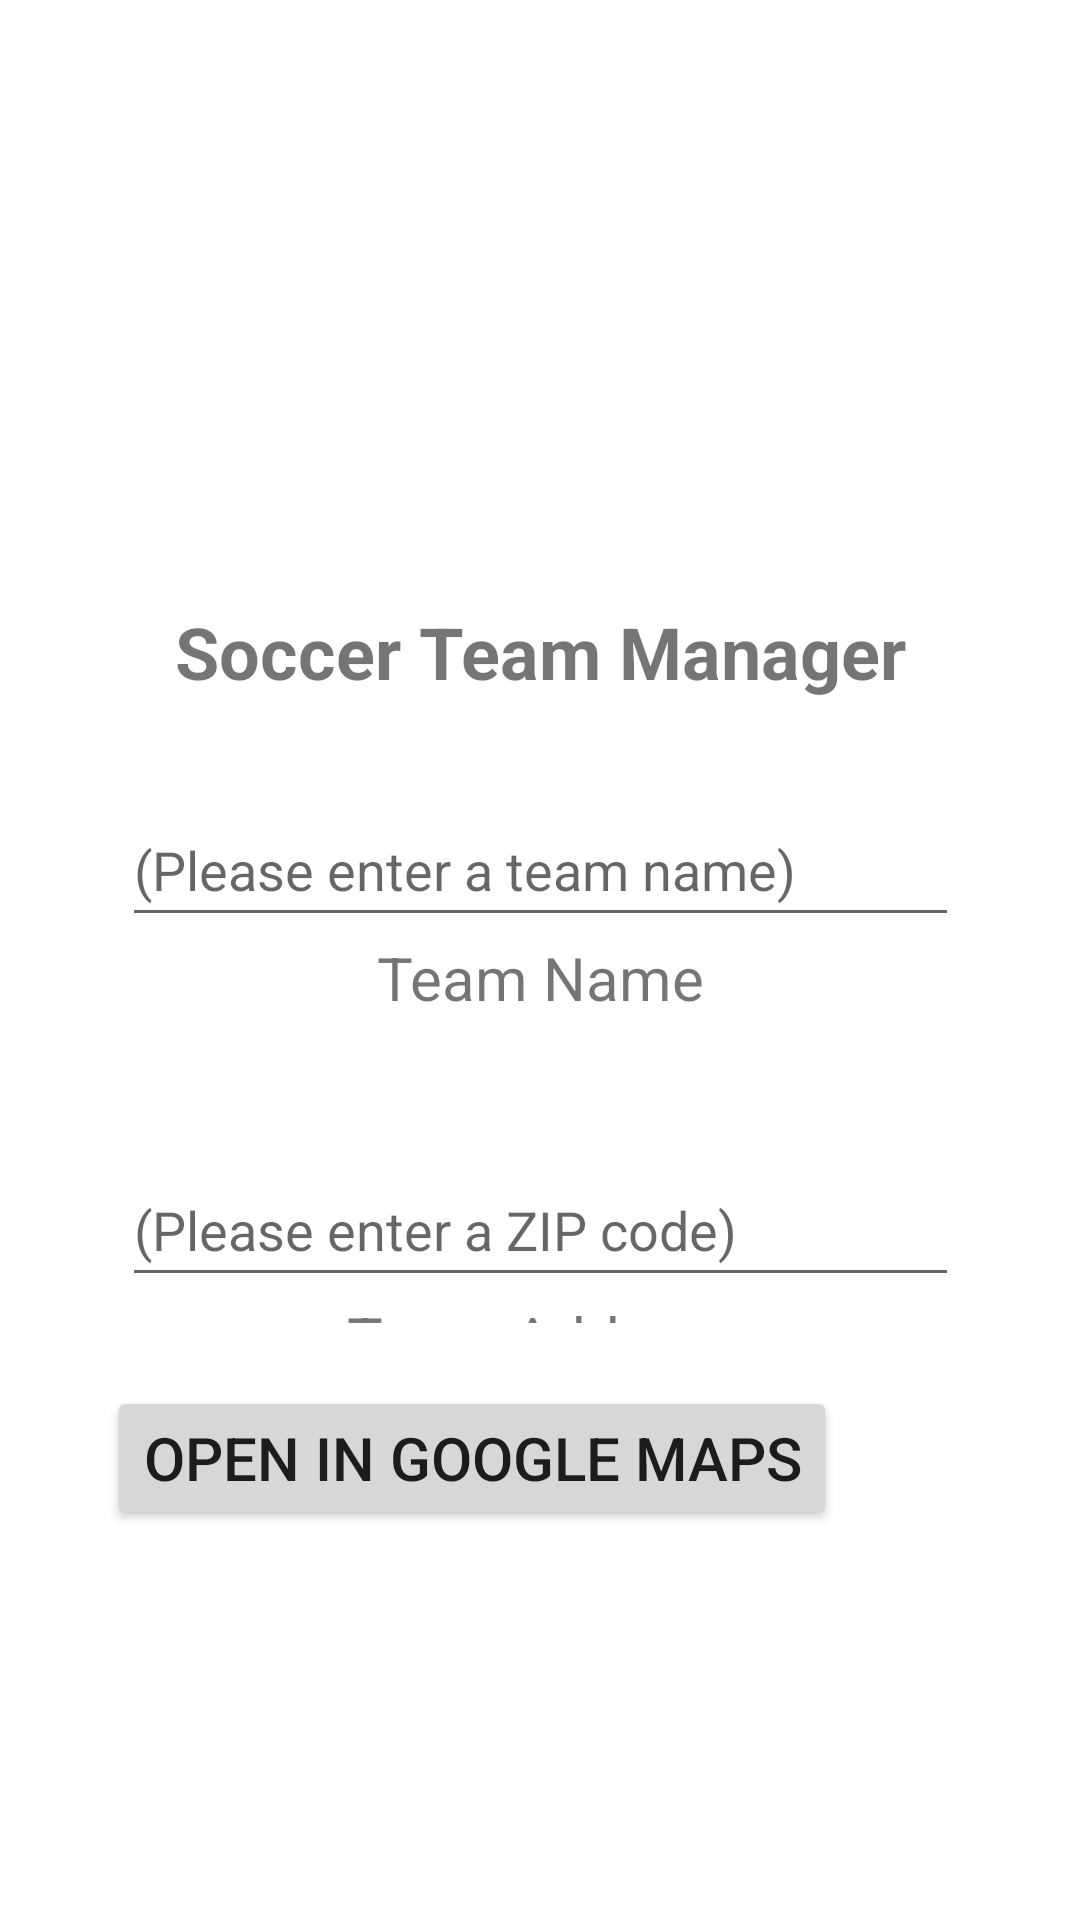

Produce the Android XML layout that renders to this screen, including the resource entries it uses.
<!-- AndroidManifest.xml: application theme Theme.Sportscentricprofilemanager -->
<!-- res/layout/activity_main.xml -->
<?xml version="1.0" encoding="utf-8"?>
<androidx.constraintlayout.widget.ConstraintLayout
    xmlns:android="http://schemas.android.com/apk/res/android"
    xmlns:app="http://schemas.android.com/apk/res-auto"
    xmlns:tools="http://schemas.android.com/tools"
    android:layout_width="match_parent"
    android:layout_height="match_parent"
    android:layout_weight="1"
    tools:context=".MainActivity">

    <LinearLayout
        android:id="@+id/linearLayout3"
        android:layout_width="339dp"
        android:layout_height="0dp"
        android:layout_marginStart="32dp"
        android:layout_marginTop="101dp"
        android:layout_marginEnd="32dp"
        android:layout_marginBottom="21dp"
        android:orientation="vertical"
        app:layout_constraintBottom_toTopOf="@+id/button"
        app:layout_constraintEnd_toEndOf="parent"
        app:layout_constraintStart_toStartOf="parent"
        app:layout_constraintTop_toTopOf="parent"
        app:layout_constraintVertical_bias="1.0">

        <ImageView
            android:id="@+id/logoImage"
            android:layout_width="100dp"
            android:layout_height="100dp"
            android:layout_gravity="center"
            android:maxHeight="100dp"
            android:onClick="OnSetAvatarButton"
            app:srcCompat="@drawable/ic_baseline_question_mark_24"
            tools:ignore="SpeakableTextPresentCheck"
            android:contentDescription="QM" />

        <TextView
            android:id="@+id/titleTextView"
            android:layout_width="match_parent"
            android:layout_height="wrap_content"
            android:text="Soccer Team Manager"
            android:textAlignment="center"
            android:textSize="24sp"
            android:textStyle="bold" />

        <Space
            android:layout_width="match_parent"
            android:layout_height="31dp" />

        <LinearLayout
            android:layout_width="match_parent"
            android:layout_height="match_parent"
            android:layout_marginLeft="30dp"
            android:layout_marginRight="30dp"
            android:orientation="vertical">

            <EditText
                android:id="@+id/teamNameField"
                android:layout_width="match_parent"
                android:layout_height="wrap_content"
                android:ems="10"
                android:hint="(Please enter a team name)"
                android:inputType="textPersonName"
                android:minHeight="48dp"
                tools:ignore="TextContrastCheck" />

            <TextView
                android:id="@+id/teamNameTextField"
                android:layout_width="match_parent"
                android:layout_height="wrap_content"
                android:minHeight="48dp"
                android:text="Team Name"
                android:textAlignment="center"
                android:textSize="20sp" />

            <Space
                android:layout_width="match_parent"
                android:layout_height="24dp" />

            <EditText
                android:id="@+id/teamAddressField"
                android:layout_width="match_parent"
                android:layout_height="wrap_content"
                android:ems="10"
                android:hint="(Please enter a ZIP code)"
                android:inputType="textPersonName"
                android:minHeight="48dp"
                tools:ignore="TextContrastCheck" />

            <TextView
                android:id="@+id/teamAddressTextField"
                android:layout_width="match_parent"
                android:layout_height="wrap_content"
                android:minHeight="48dp"
                android:text="Team Address"
                android:textAlignment="center"
                android:textSize="20sp" />

        </LinearLayout>

        <Space
            android:layout_width="match_parent"
            android:layout_height="22dp" />
    </LinearLayout>

    <Button
        android:id="@+id/button"
        android:layout_width="wrap_content"
        android:layout_height="wrap_content"
        android:layout_marginStart="25dp"
        android:layout_marginBottom="130dp"
        android:onClick="OnOpenInGoogleMaps"
        android:text="OPEN IN GOOGLE MAPS"
        android:textSize="20sp"
        app:layout_constraintBottom_toBottomOf="parent"
        app:layout_constraintStart_toStartOf="@+id/linearLayout3"
        app:layout_constraintTop_toBottomOf="@+id/linearLayout3" />

</androidx.constraintlayout.widget.ConstraintLayout>
<!-- resources referenced by this layout -->
<resources>
  <style name="Theme.Sportscentricprofilemanager" parent="Theme.MaterialComponents.DayNight.DarkActionBar">
          
          <item name="colorPrimary">@color/purple_500</item>
          <item name="colorPrimaryVariant">@color/purple_700</item>
          <item name="colorOnPrimary">@color/white</item>
          
          <item name="colorSecondary">@color/teal_200</item>
          <item name="colorSecondaryVariant">@color/teal_700</item>
          <item name="colorOnSecondary">@color/black</item>
          
          <item name="android:statusBarColor" tools:targetApi="21">?attr/colorPrimaryVariant</item>
          
      </style>
  <!-- not gathered from this repository: default colours our renderer supplied (Android Studio template values) -->
  <color name="purple_500">#FF6200EE</color>
  <color name="purple_700">#FF3700B3</color>
  <color name="teal_200">#FF03DAC5</color>
  <color name="teal_700">#FF018786</color>
  <color name="black">#FF000000</color>
  <color name="white">#FFFFFFFF</color>
</resources>
